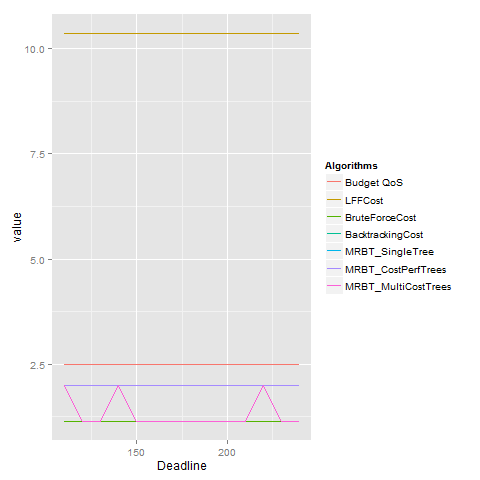

Values plotted in this chart, from the file beside it:
Deadline, 110, 120, 130, 140, 150, 160, 170, 180, 190, 200, 210, 220, 230, 240, 
Budget QoS, 2.5, 2.5, 2.5, 2.5, 2.5, 2.5, 2.5, 2.5, 2.5, 2.5, 2.5, 2.5, 2.5, 2.5, 
LFFCost, 10.35, 10.35, 10.35, 10.35, 10.35, 10.35, 10.35, 10.35, 10.35, 10.35, 10.35, 10.35, 10.35, 10.35, 
BruteForceCost, 1.15, 1.15, 1.15, 1.15, 1.15, 1.15, 1.15, 1.15, 1.15, 1.15, 1.15, 1.15, 1.15, 1.15, 
BacktrackingCost, 2.0, 2.0, 2.0, 2.0, 2.0, 2.0, 2.0, 2.0, 2.0, 2.0, 2.0, 2.0, 2.0, 2.0, 
MRBT_SingleTree, 2.0, 2.0, 2.0, 2.0, 2.0, 2.0, 2.0, 2.0, 2.0, 2.0, 2.0, 2.0, 2.0, 2.0, 
MRBT_CostPerfTrees, 2.0, 2.0, 2.0, 2.0, 2.0, 2.0, 2.0, 2.0, 2.0, 2.0, 2.0, 2.0, 2.0, 2.0, 
MRBT_MultiCostTrees, 2.0, 1.15, 1.15, 2.0, 1.15, 1.15, 1.15, 1.15, 1.15, 1.15, 1.15, 2.0, 1.15, 1.15, 
